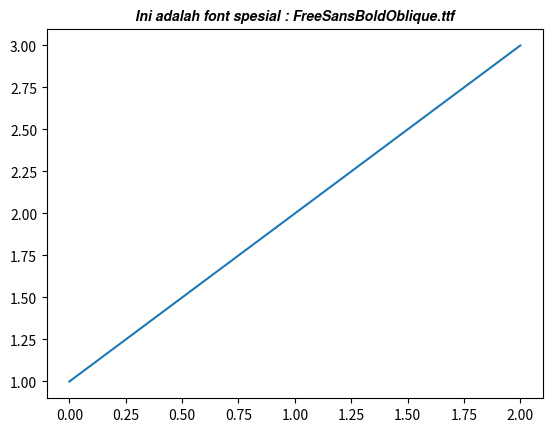

Write Python code to recreate this figure.
# [redacted]
# Ubuntu 14.0 | 32 bit 
# Python 2.7
# matplotlib-1.4.0 


#meskipun hal ini biasanya bukanlah ide yang bagus untuk mengeksplisitkan 
#nilai pada satu file ttf  pada font contoh, anda dapat menggunakan 
#font_manager.FontProperties fname argumen 

import sys
import os
import matplotlib.font_manager as fm
import matplotlib.pyplot as plt

fig, ax = plt.subplots()
ax.plot([1,2,3])

#pada windows, menjelaskan path yang digunakan
if sys.platform == 'win32':
	fpath = 'C:\\Windows\\Fonts\\Tahoma.ttf'
elif sys.platform.startswith('linux'):
	fonts = ['/usr/share/fonts/truetype/freefont/FreeSansBoldOblique.ttf',
	'/usr/share/fonts/truetype/ttf-liberation/LiberationSans-BoldItalic.ttf'
	'/usr/share/fonts/truetype/msttcorefonts/Comic_Sans_MS.ttf',
	]
	for fpath in fonts:
		if os.path.exists(fpath):
			break
else:
	fpath = '/Library/Fonts/Tahoma.ttf'
	
if os.path.exists(fpath):
	prop = fm.FontProperties(fname=fpath)
	fname = os.path.split(fpath)[1]
	ax.set_title('Ini adalah font spesial : %s' % fname, fontproperties=prop)
else:
	#apabila demo gagal dan default
	ax.set_title('Demo gagal--tidak dapat menemukan sebuah font demo')
	ax.set_xlabel('Ini adalah font default')
	
plt.show()

